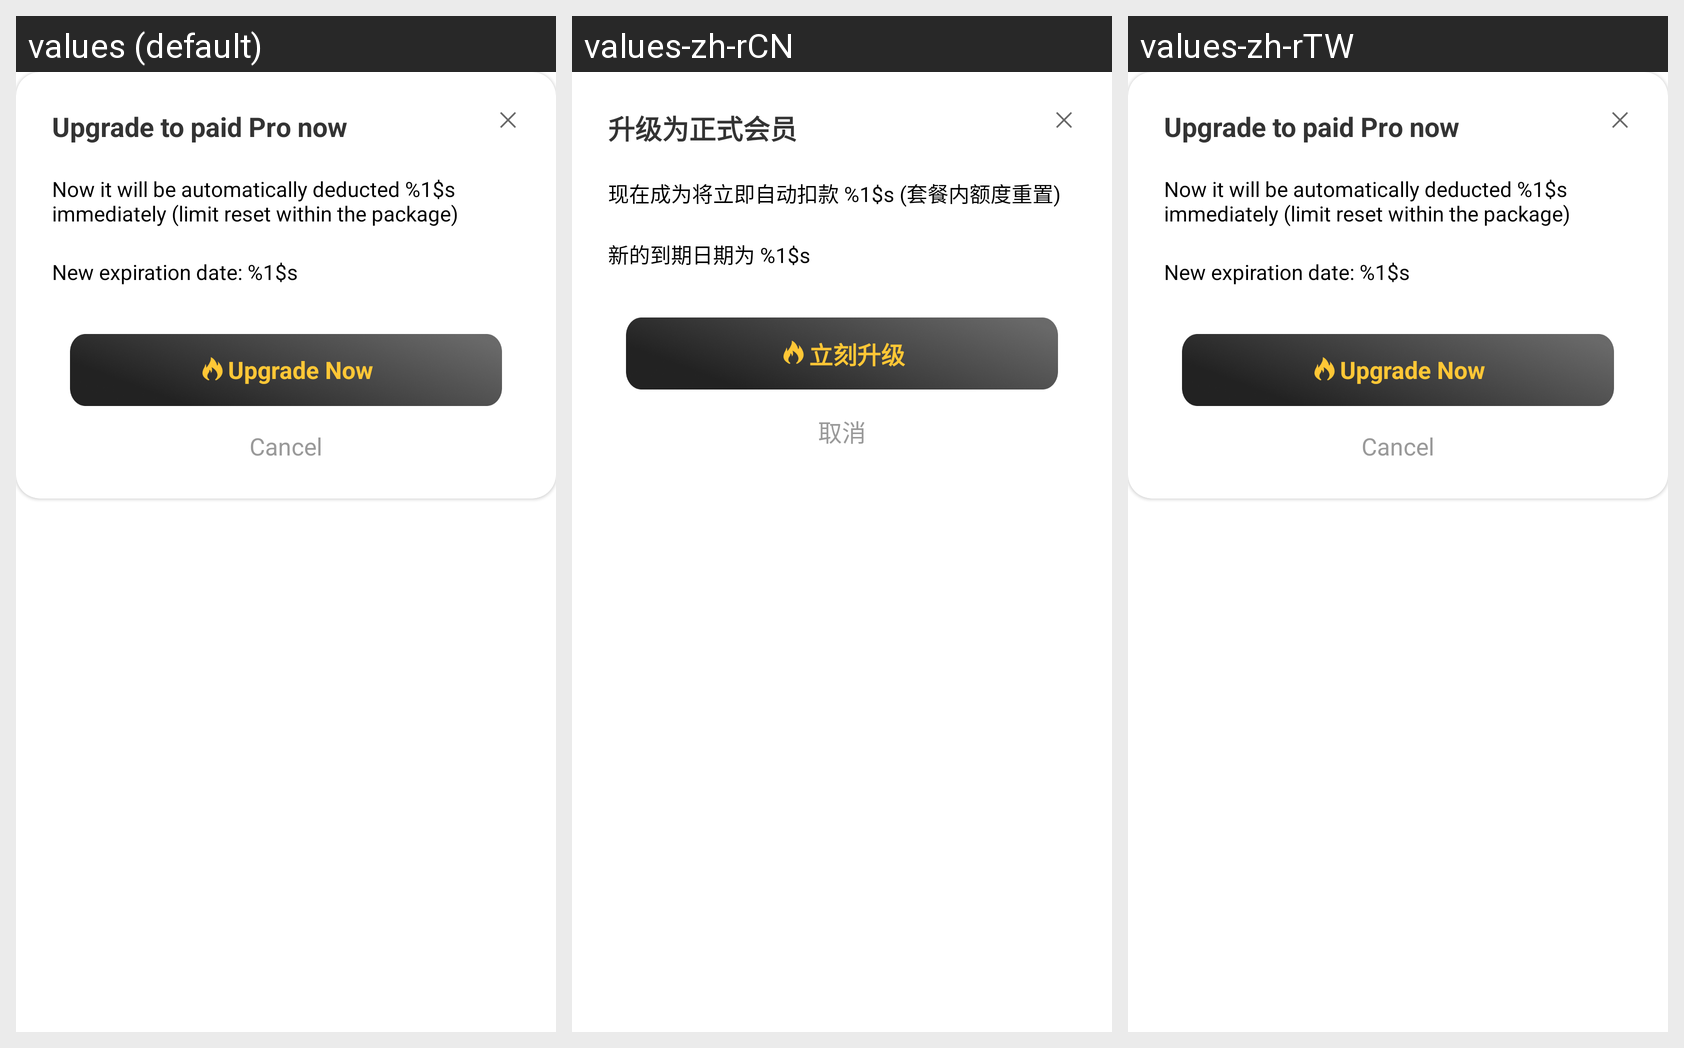

The Android screen above is rendered under several locales of the same app. Produce the string resources it draws, with the default and per-locale values.
Android screen res/layout/dialog_trial_upgrade_layout.xml rendered under 3 locales, left to right: values (default), values-zh-rCN, values-zh-rTW. Device: Nexus 5 (rendered at 1080×1920; each locale shown at half size, 540×960, under a caption strip naming it); theme NormalTheme.
Strings drawn on this screen, with the default value and each locale's value (text and hints the layout hard-codes, and strings that could not be matched under every locale, appear in the picture but are not listed):

vip_trial_upgrade_title
  values: Upgrade to paid Pro now
  values-zh-rCN: 升级为正式会员
  values-zh-rTW: Upgrade to paid Pro now  [not translated; the default value is used]

vip_trial_upgrade_detail
  values: Now it will be automatically deducted %1$s immediately (limit reset within the package)
  values-zh-rCN: 现在成为将立即自动扣款 %1$s (套餐内额度重置)
  values-zh-rTW: Now it will be automatically deducted %1$s immediately (limit reset within the package)  [not translated; the default value is used]

vip_upgrade_end_time
  values: New expiration date: %1$s
  values-zh-rCN: 新的到期日期为 %1$s
  values-zh-rTW: New expiration date: %1$s  [not translated; the default value is used]

vip_upgrade_btn_text
  values: Upgrade Now
  values-zh-rCN: 立刻升级
  values-zh-rTW: Upgrade Now  [not translated; the default value is used]

vip_upgrade_cancel
  values: Cancel
  values-zh-rCN: 取消
  values-zh-rTW: Cancel  [not translated; the default value is used]
